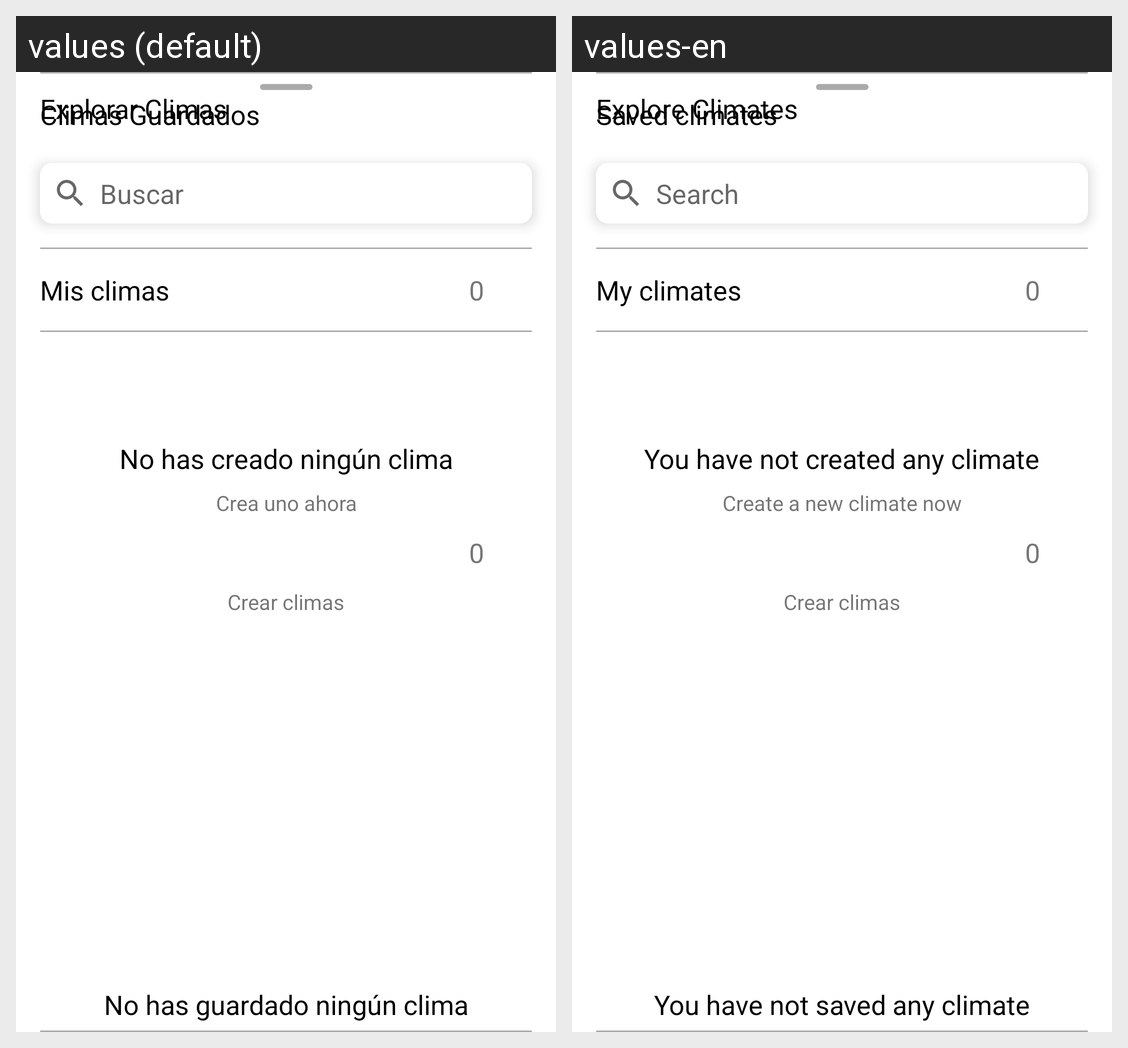

Here is an Android app screen in its default locale and in the app's own translations. Write out the translated-string differences for the strings that appear on this screen.
Android screen res/layout/activity_machine_climate_bottom_sheet.xml rendered under 2 locales, left to right: values (default), values-en. Device: Nexus 5 (rendered at 1080×1920; each locale shown at half size, 540×960, under a caption strip naming it); theme Theme.InfinityCrop.
Strings drawn on this screen, with the default value and each locale's value (text and hints the layout hard-codes, and strings that could not be matched under every locale, appear in the picture but are not listed):

buscar
  values: Buscar
  values-en: Search

explorar_climas
  values: Explorar Climas
  values-en: Explore Climates

mis_climas
  values: Mis climas
  values-en: My climates

climas_guardados
  values: Climas Guardados
  values-en: Saved climates

no_has_guardado_ning_n_clima
  values: No has guardado ningún clima
  values-en: You have not saved any climate

no_has_creado_ning_n_clima
  values: No has creado ningún clima
  values-en: You have not created any climate

crea_uno_ahora
  values: Crea uno ahora
  values-en: Create a new climate now
